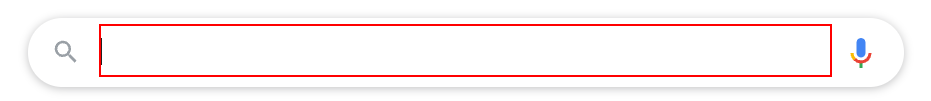
Workflow: Output Actions and Methods

Step 1: type "[strCity + "weather"]" into the text box

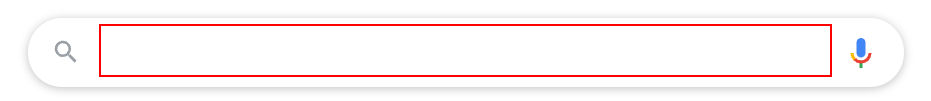
Step 2: type a value into the text box

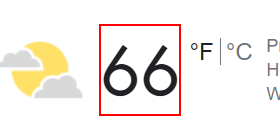
Step 3: get-text from the element 'wob_tm'

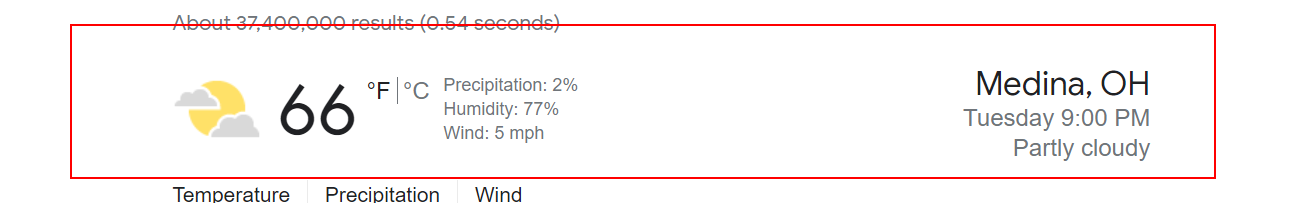
Step 4: get-text from the page
